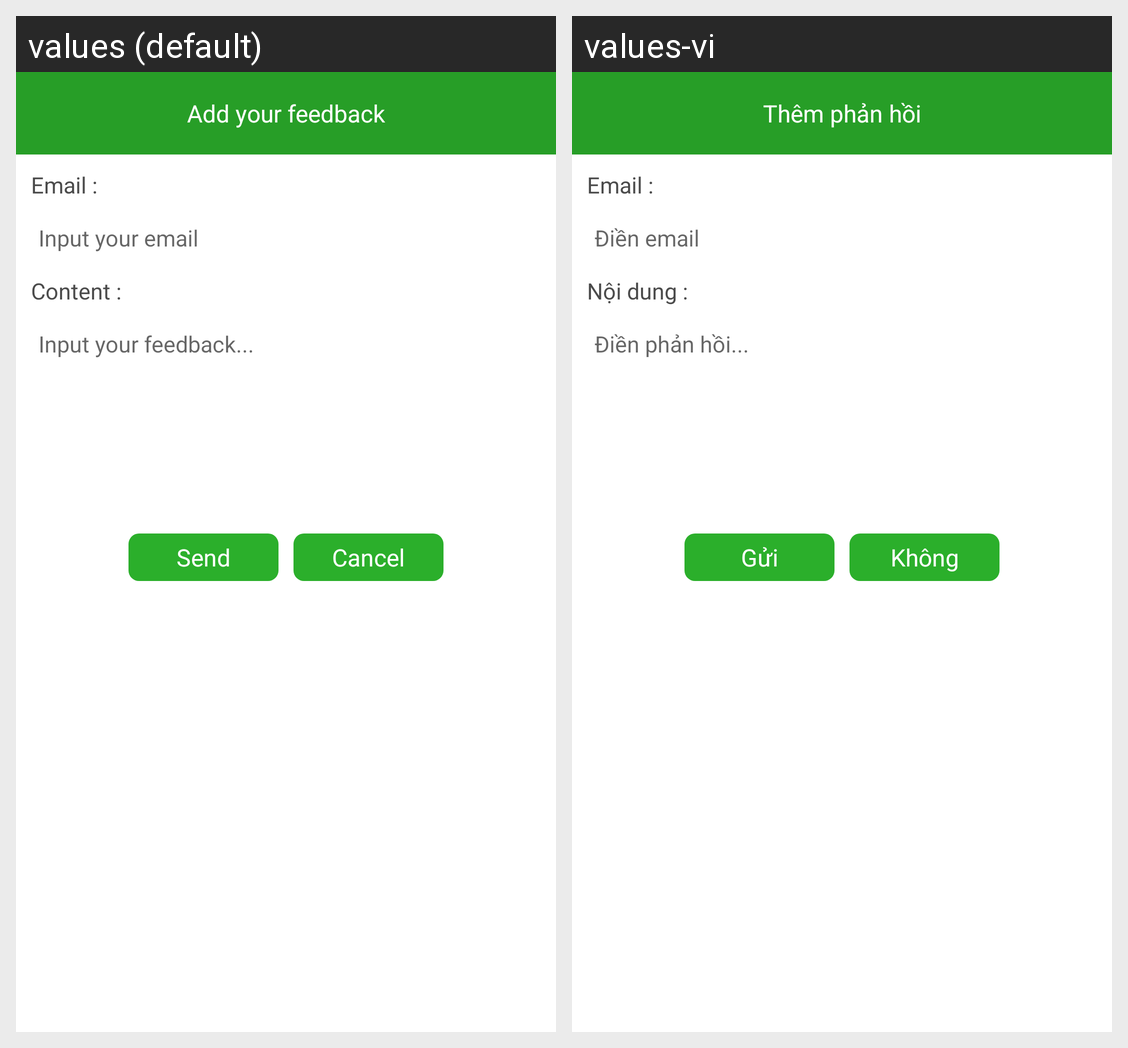

Here is an Android app screen in its default locale and in the app's own translations. Write out the translated-string differences for the strings that appear on this screen.
Android screen res/layout/dialog_layout_bank_info.xml rendered under 2 locales, left to right: values (default), values-vi. Device: Nexus 5 (rendered at 1080×1920; each locale shown at half size, 540×960, under a caption strip naming it); theme AppTheme.
Strings drawn on this screen, with the default value and each locale's value (text and hints the layout hard-codes, and strings that could not be matched under every locale, appear in the picture but are not listed):

Add_your_feedback
  values: Add your feedback
  values-vi: Thêm phản hồi

email
  values: Email :
  values-vi: Email :

hint_email
  values: Input your email
  values-vi: Điền email

content
  values: Content :
  values-vi: Nội dung :

hint_content
  values: Input your feedback...
  values-vi: Điền phản hồi...

btn_Send
  values: Send
  values-vi: Gửi

btn_Cancel
  values: Cancel
  values-vi: Không
